Image classification data set "Children Dataset" (KaiserTrelles/Cardiac-Decision-Support-System-IoMT-AI-DDS on GitHub). Class labels (8): AFIB, AVNRT, AVRT, atrial paced, normal, PJC, preexcitated PAC, ventricular paced.

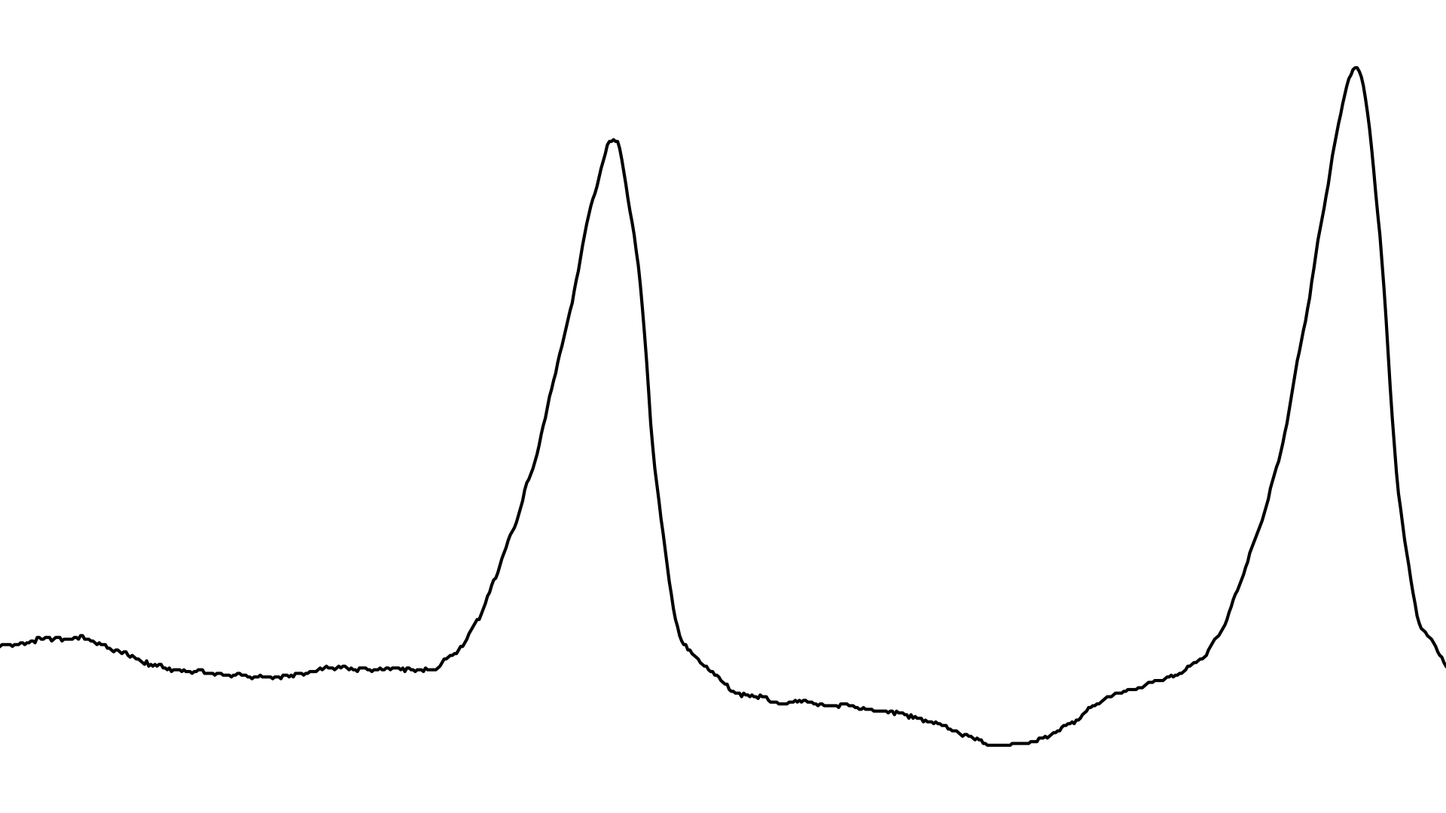
Label: preexcitated PAC

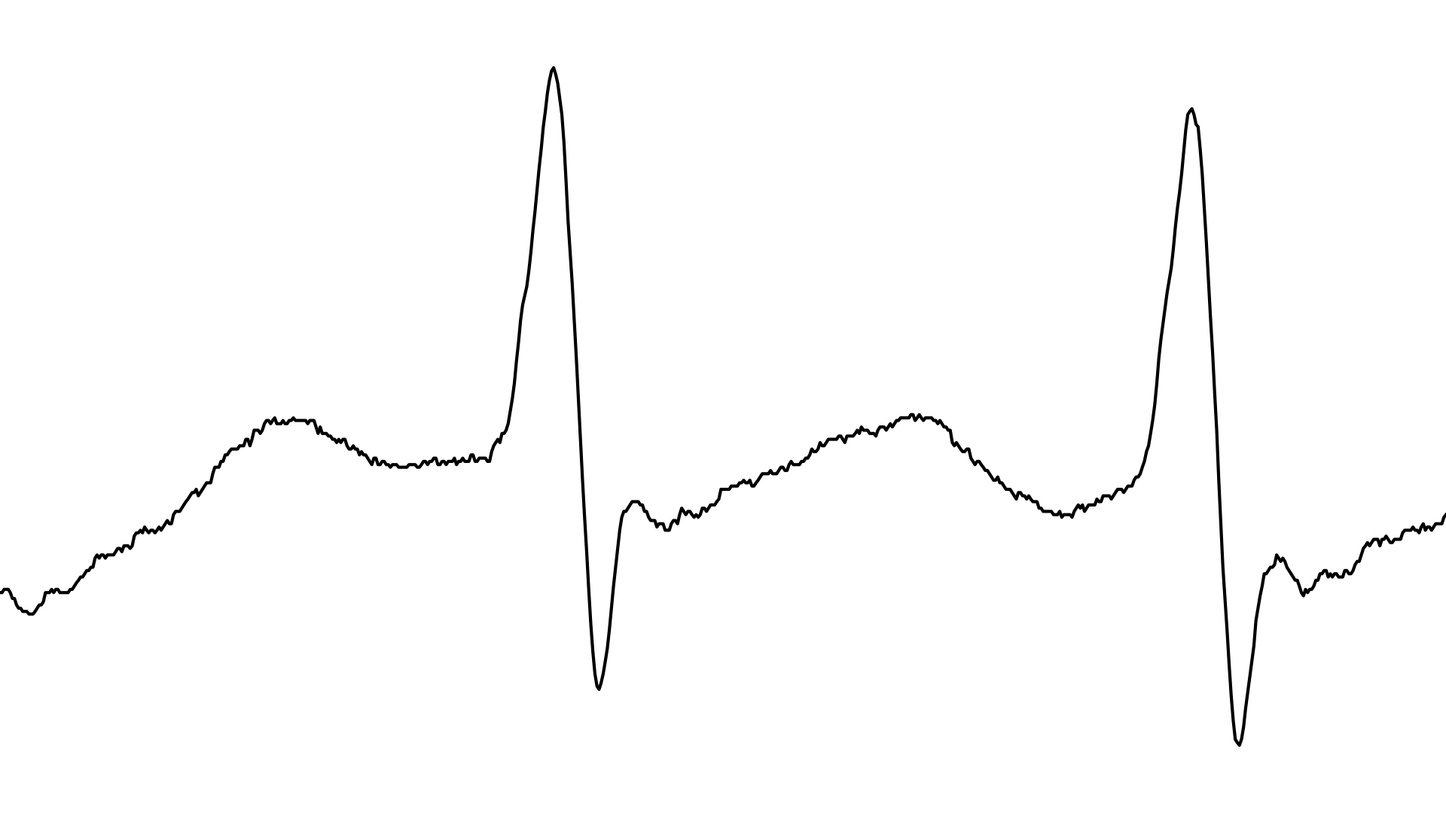
Label: AVNRT

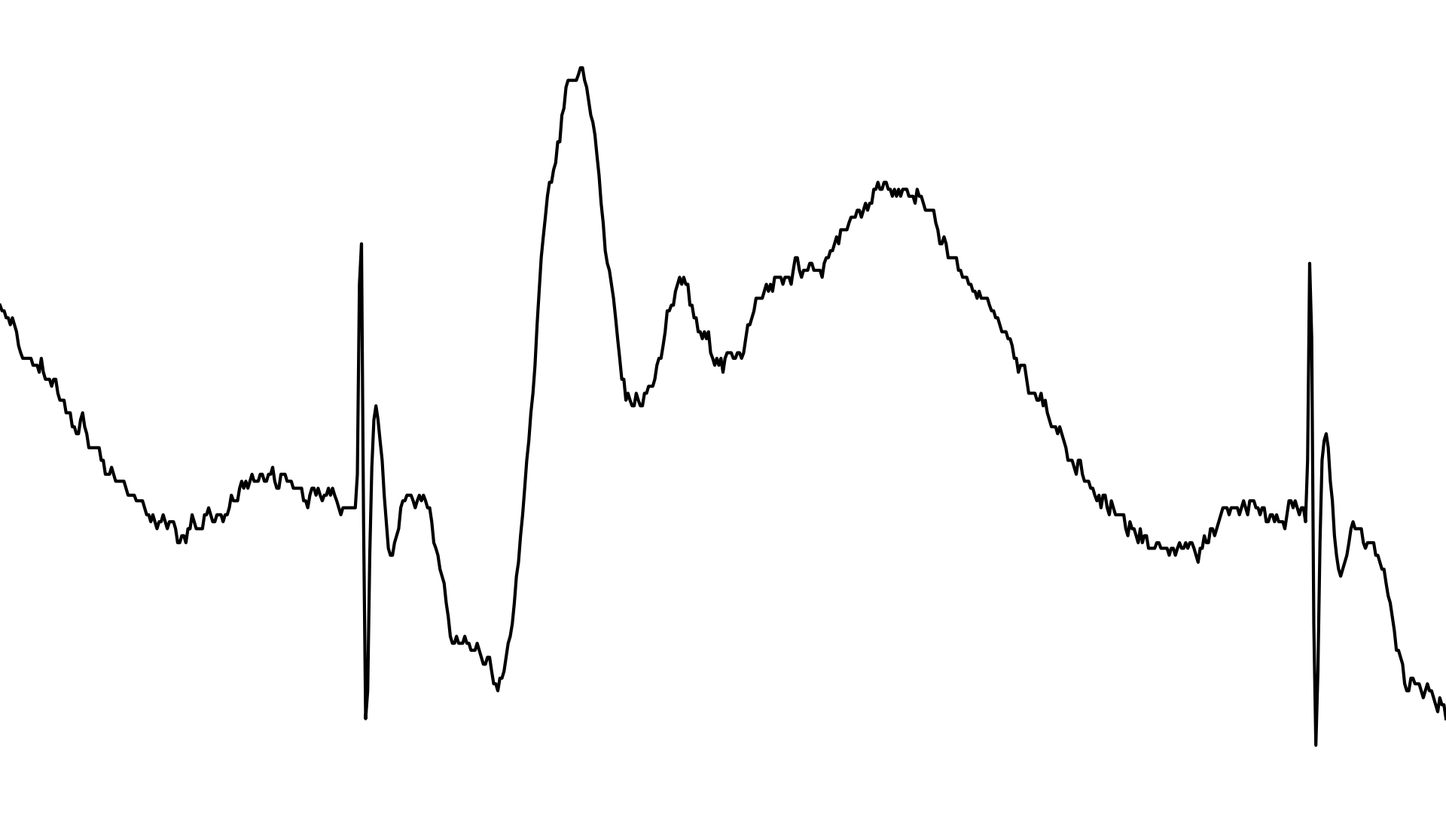
Label: ventricular paced

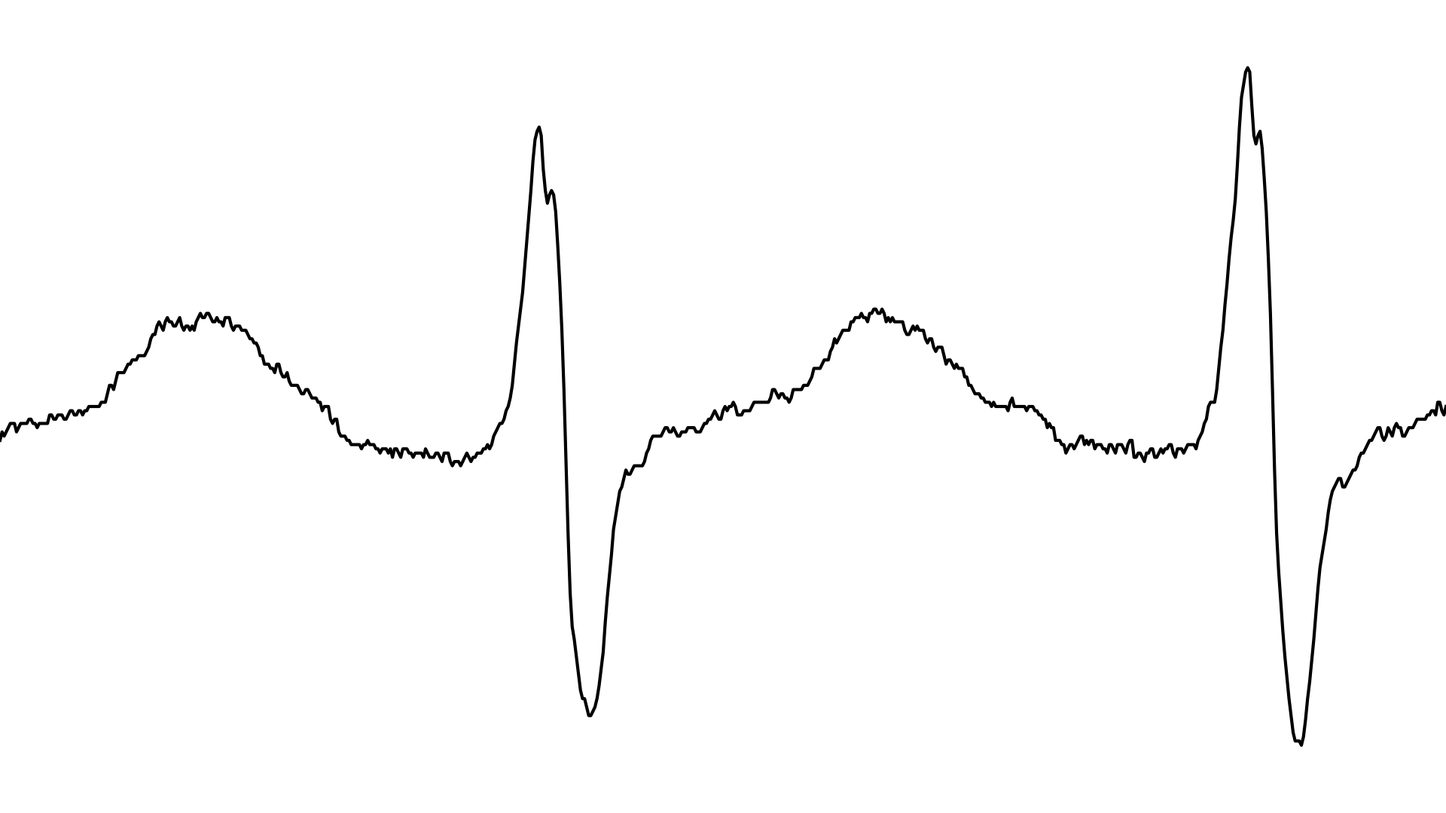
Label: AFIB

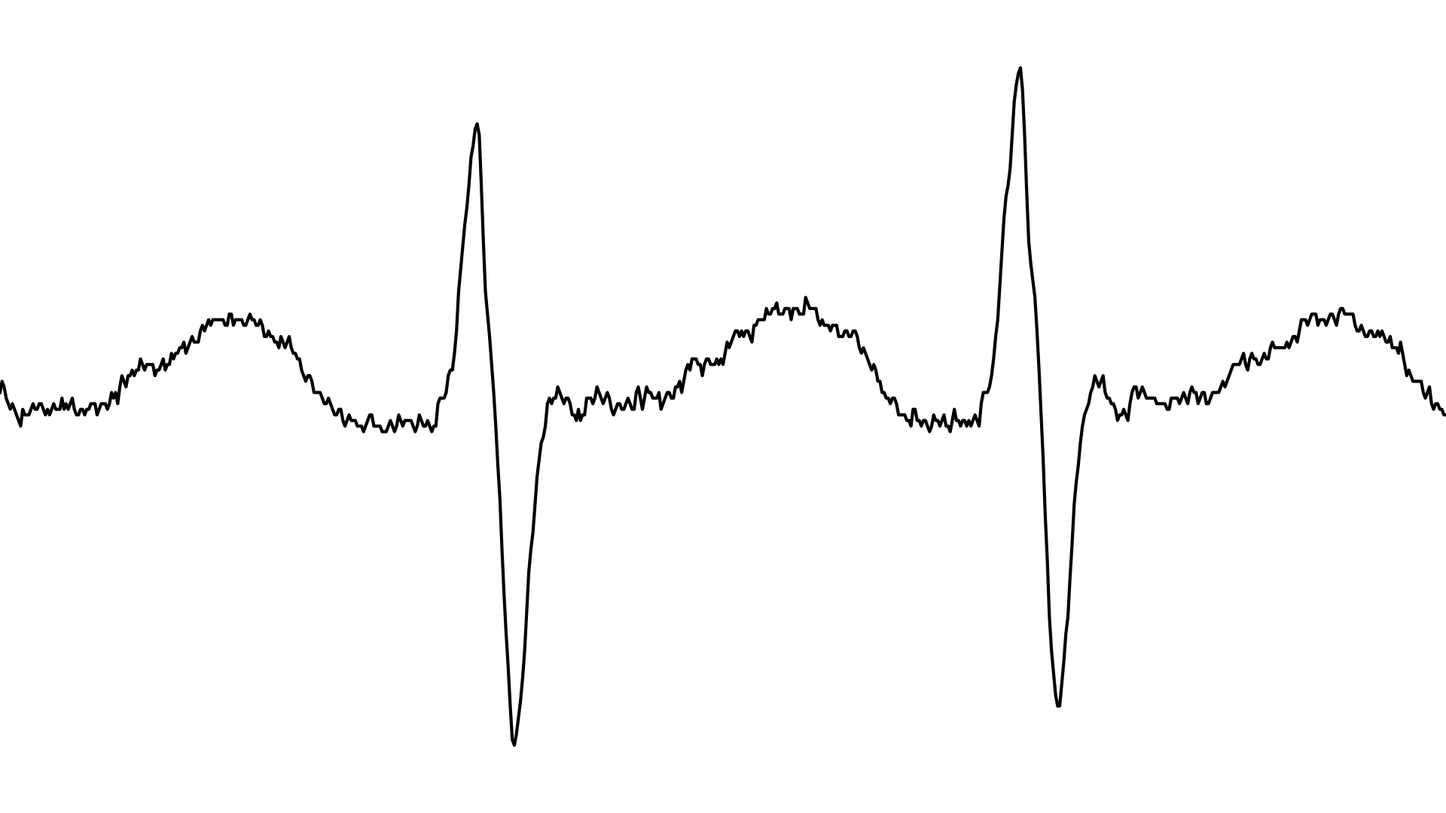
Label: AVRT

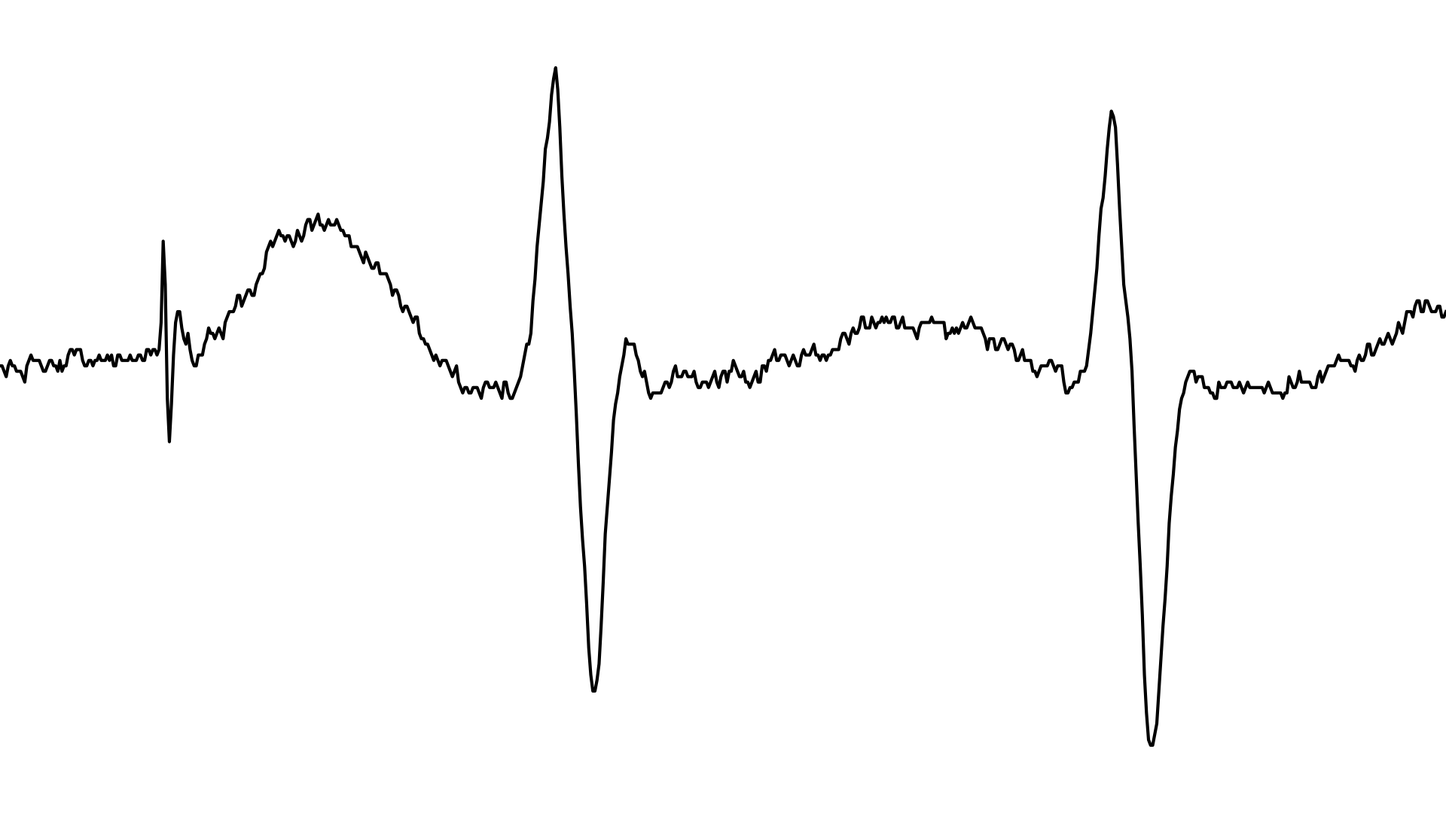
Label: atrial paced
